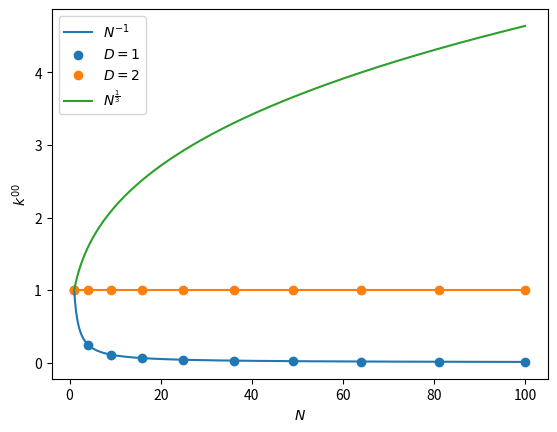

Write the Python code that produced this figure. (Note: this script raises an exception after producing the figure.)
from matplotlib import pyplot as plt
import numpy
import os

# Parameters 
# -----
path_results = os.path.join(".","results/results_kj_asymp")
 

N = numpy.linspace(1,10,10)**2
N_smooth = numpy.linspace(N[0],N[-1],1000)

def get_k(N_smooth,D,l):
    """
    Plot the asymptotic behaviour of permeability 
    as a function of number of nodes in cell, for any 
    dimension and length of cell.
    """
    k = N_smooth**((D-2)/D)*l**(2-D)
    return k

def get_j(N_smooth,D,l):
    """
    Plot the asymptotic behaviour of adhesivity 
    as a function of number of nodes in cell, for any 
    dimension and length of cell.
    """
    j = N_smooth**((D-1)/D)*l
    return j


l = 1.0

# Plot k figure 
# -------------
fig, ax = plt.subplots(1,1)

# D=1
k_1 = get_k(N_smooth=N_smooth,D=1,l=l)
ax.plot(N_smooth,k_1,color="tab:blue",ls="-",label=r"$N^{-1}$")
ax.scatter(N,1/N,color="tab:blue",label=r"$D=1$")

# D=2
k_2 = get_k(N_smooth=N_smooth,D=2,l=l)
ax.plot(N_smooth,k_2,color="tab:orange",ls="-")
ax.scatter(N,1*numpy.ones_like(N),color="tab:orange",label=r"$D=2$")

# D=3
k_3 = get_k(N_smooth=N_smooth,D=3,l=l)
ax.plot(N_smooth,k_3,color="tab:green",ls="-",label=r"$N^{\frac{1}{3}}$")


ax.legend()
ax.set_ylabel(r"$k^{00}$")
ax.set_xlabel(r"$N$")
plt.savefig(fname=os.path.join(path_results,"k__vs__N.svg"), format="svg")




# Plot j figure 
# -------------
fig, ax = plt.subplots(1,1)

# D=1
j_1 = get_j(N_smooth=N_smooth,D=1,l=l)
ax.plot(N_smooth,j_1,color="tab:blue",ls="-")
ax.scatter(N,1*numpy.ones_like(N),color="tab:blue",label=r"$D=1$")

# D=2
j_2 = get_j(N_smooth=N_smooth,D=2,l=l)
ax.plot(N_smooth,j_2,color="tab:orange",ls="-",label=r"$N^{\frac{1}{2}}$")
ax.scatter(N,numpy.sqrt(N),color="tab:orange",label=r"$D=2$")

# D=3
j_3 = get_j(N_smooth=N_smooth,D=3,l=l)
ax.plot(N_smooth,j_3,color="tab:green",ls="-",label=r"$N^{\frac{2}{3}}$")

ax.legend()
ax.set_ylabel(r"$j^{0}$")
ax.set_xlabel(r"$N$")
plt.savefig(fname=os.path.join(path_results,"j__vs__N.svg"), format="svg")
